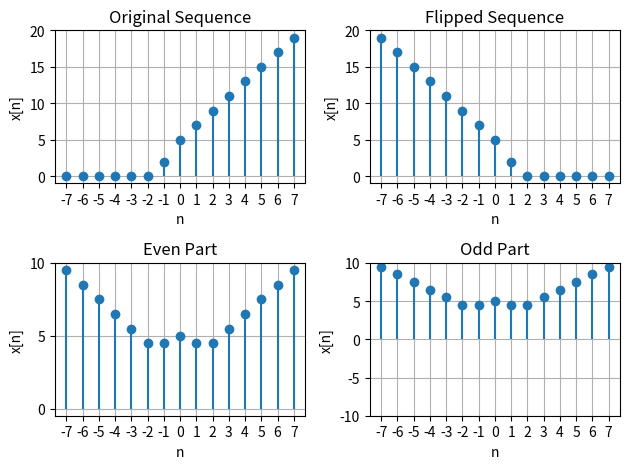

Write Python code to recreate this figure.
import numpy as np
import matplotlib.pyplot as plt

def unitstep (s, n1, n2):
    n = np.arange(n1, n2)
    x = np.zeros_like(n)
    x [n >= s] = 1
    return n, x

def unitramp(s, n1, n2):
     n = np.arange(n1, n2)
     x = np.maximum(0, n-s)
     return n, x

def flipsig(n, x):
    x = x[:: -1] #flipped x
    n = -n[::-1] #flipped n
    return n, x

def sigadd(n1, x1, n2, x2):
    n = np.arange(min(min(n1), min(n2)), max(max(n1), max(n2)) + 1)
    y1 = np.zeros(len(n))
    y2 = np.zeros(len(n))
    index1 = (n >= min(n1)) & (n <= max(n1))
    index2 = (n >= min(n2)) & (n <= max(n2))
    y1[index1] = x1
    y2[index2] = x2
    y = y1 + y2
    return n, y

#Given
na, xa = unitstep(0, -7, 8)
nb, xb = unitramp(-2, -7, 8)
nc, xc = sigadd(na, xa, nb, 2 * xb)
nf, xf = flipsig(nc, xc)
ne, xe = sigadd(nc, 0.5 * xc, nf, 0.5 * xf)
no, xo = sigadd(nc, 0.5 * xc, nf, -0.5 * xf)

#Original Sequence
plt.subplot(2, 2, 1) ; plt.stem(nc, xc, basefmt=" ")
plt.xlabel('n')
plt.ylabel('x[n]')
plt.xticks(np.arange(-7, 8, 1))
plt.yticks(np.arange(0, 25, 5))
plt.title('Original Sequence')
plt.grid(True)

#Flipped Sequence
plt.subplot(2, 2, 2) ; plt.stem(nf, xf, basefmt=" ")
plt.xlabel('n')
plt.ylabel('x[n]')
plt.xticks(np.arange(-7, 8, 1))
plt.yticks(np.arange(0, 25, 5))
plt.title('Flipped Sequence')
plt.grid(True)

#Even Part
plt.subplot(2, 2, 3) ; plt.stem(ne, xe, basefmt=" ")
plt.xlabel('n')
plt.ylabel('x[n]')
plt.xticks(np.arange(-7, 8, 1))
plt.yticks(np.arange(0, 11, 5))
plt.title('Even Part')
plt.grid(True)

#Odd Part
plt.subplot(2, 2, 4) ; plt.stem(ne, xe, basefmt=" ")
plt.xlabel('n')
plt.ylabel('x[n]')
plt.xticks(np.arange(-7, 8, 1))
plt.yticks(np.arange(-10, 11, 5))
plt.title('Odd Part')
plt.grid(True)

plt.tight_layout()
plt.show()

